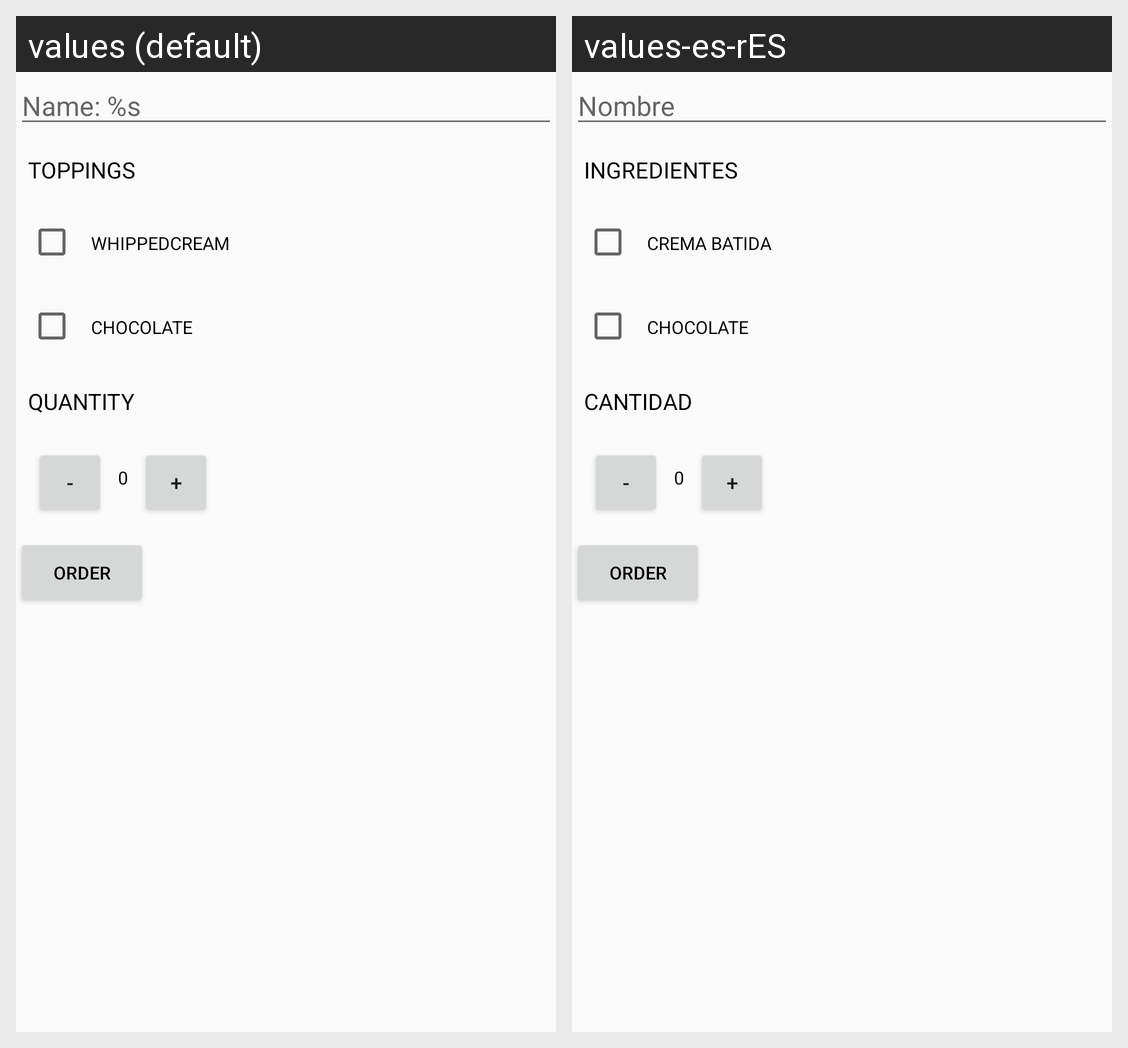

Translations of the strings shown on this Android screen, per locale in the grid:
Android screen res/layout/activity_main.xml rendered under 2 locales, left to right: values (default), values-es-rES. Device: Nexus 5 (rendered at 1080×1920; each locale shown at half size, 540×960, under a caption strip naming it); theme AppTheme.
Strings drawn on this screen, with the default value and each locale's value (text and hints the layout hard-codes, and strings that could not be matched under every locale, appear in the picture but are not listed):

name
  values: Name: %s
  values-es-rES: Nombre

toppings
  values: Toppings
  values-es-rES: Ingredientes

whippedCream
  values: WhippedCream
  values-es-rES: Crema batida

chocolate
  values: Chocolate
  values-es-rES: Chocolate

quantity
  values: Quantity
  values-es-rES: Cantidad
